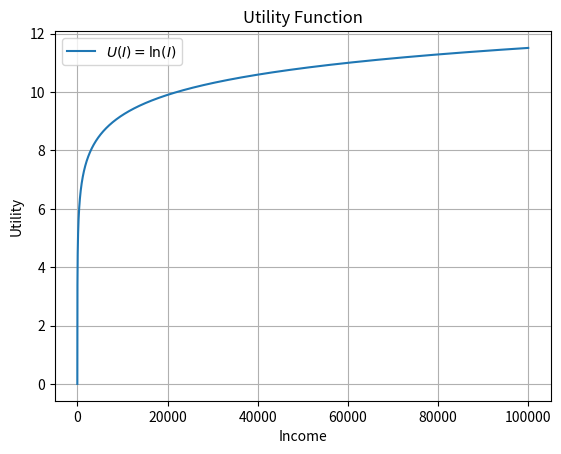
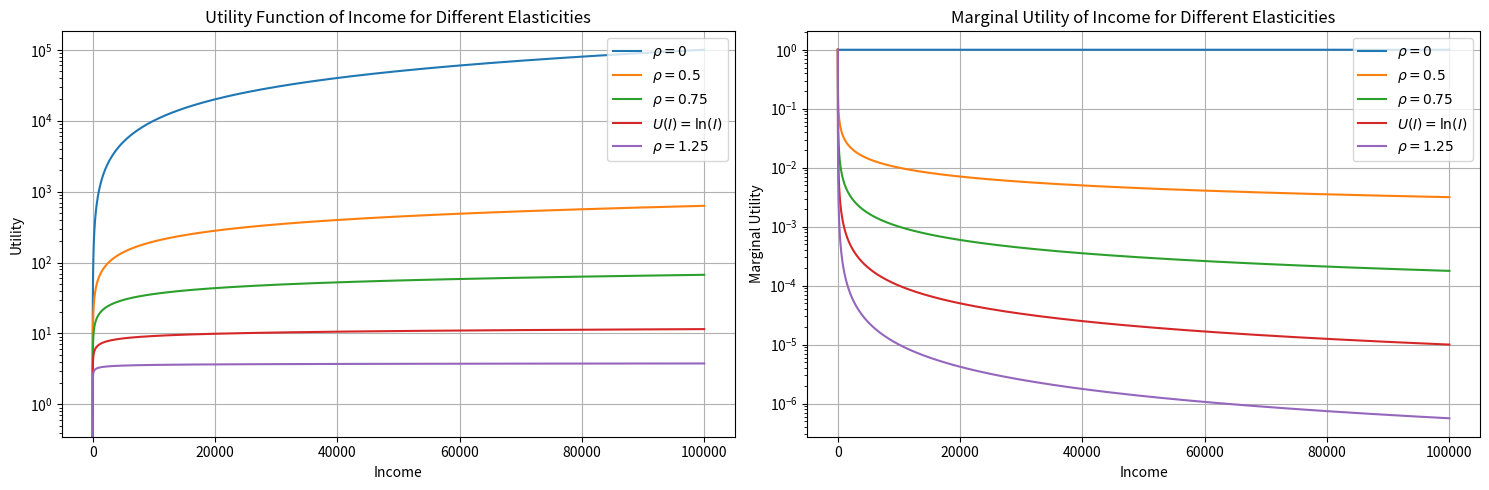

The matplotlib source for these figures, in order: (Note: this script raises an exception after producing the figures.)
# -*- coding: utf-8 -*-
"""
Created on Mon May 20 17:33:05 2024

@author: user
"""

import numpy as np
import matplotlib.pyplot as plt

####### UTILITY FUNCTION OF INCOME

# Function based on Layard et al 2007 
def utility(income, elasticity):
    if elasticity == 1:
        return np.log(income)
    
    else:
        return ((income**(1-elasticity))-1) / (1-elasticity)

def marginal_utility(income, elasticity):
    if elasticity == 1:
        return 1 / income
    else:
        return income**(-elasticity)

        
# Generate data points for income
I = np.arange(1, 100000)  # Start from 1 to avoid log(0)


elasticity = 1
utils = utility(I,elasticity)

plt.plot(I, utils, label='$U(I) = \ln(I)$')
plt.title('Utility Function')
plt.xlabel('Income')
plt.ylabel('Utility')
plt.grid(True)
plt.legend()

#### multiple elasticities
# List of different elasticity values
elasticities = [0, 0.8, 0.9, 1, 1.1, 1.2]
elasticities = [0, 0.5, 0.75, 1, 1.25]

plt.figure(figsize=(15, 5))

# Plot utility functions for different elasticities
plt.subplot(1, 2, 1)
for elasticity in elasticities:
    utils = utility(I, elasticity)
    if elasticity == 1:
        plt.plot(I, utils, label='$U(I) = \ln(I)$')
    else:
        plt.plot(I, utils, label=f'$\\rho = {elasticity}$')

plt.title('Utility Function of Income for Different Elasticities')
plt.xlabel('Income')
plt.ylabel('Utility')
plt.yscale('log')
plt.grid(True)
plt.legend(loc = 'upper right')

# Plot marginal utilities for different elasticities
plt.subplot(1, 2, 2)
for elasticity in elasticities:
    MU = marginal_utility(I, elasticity)
    if elasticity == 1:
        plt.plot(I, MU, label='$U(I) = \ln(I)$')
    else:
        plt.plot(I, MU, label=f'$\\rho = {elasticity}$')

plt.title('Marginal Utility of Income for Different Elasticities')
plt.xlabel('Income')
plt.ylabel('Marginal Utility')
plt.yscale('log')
plt.grid(True)
plt.legend(loc = 'upper right')

plt.tight_layout()
plt.savefig('viz/utility across elasticity.png')
plt.show()